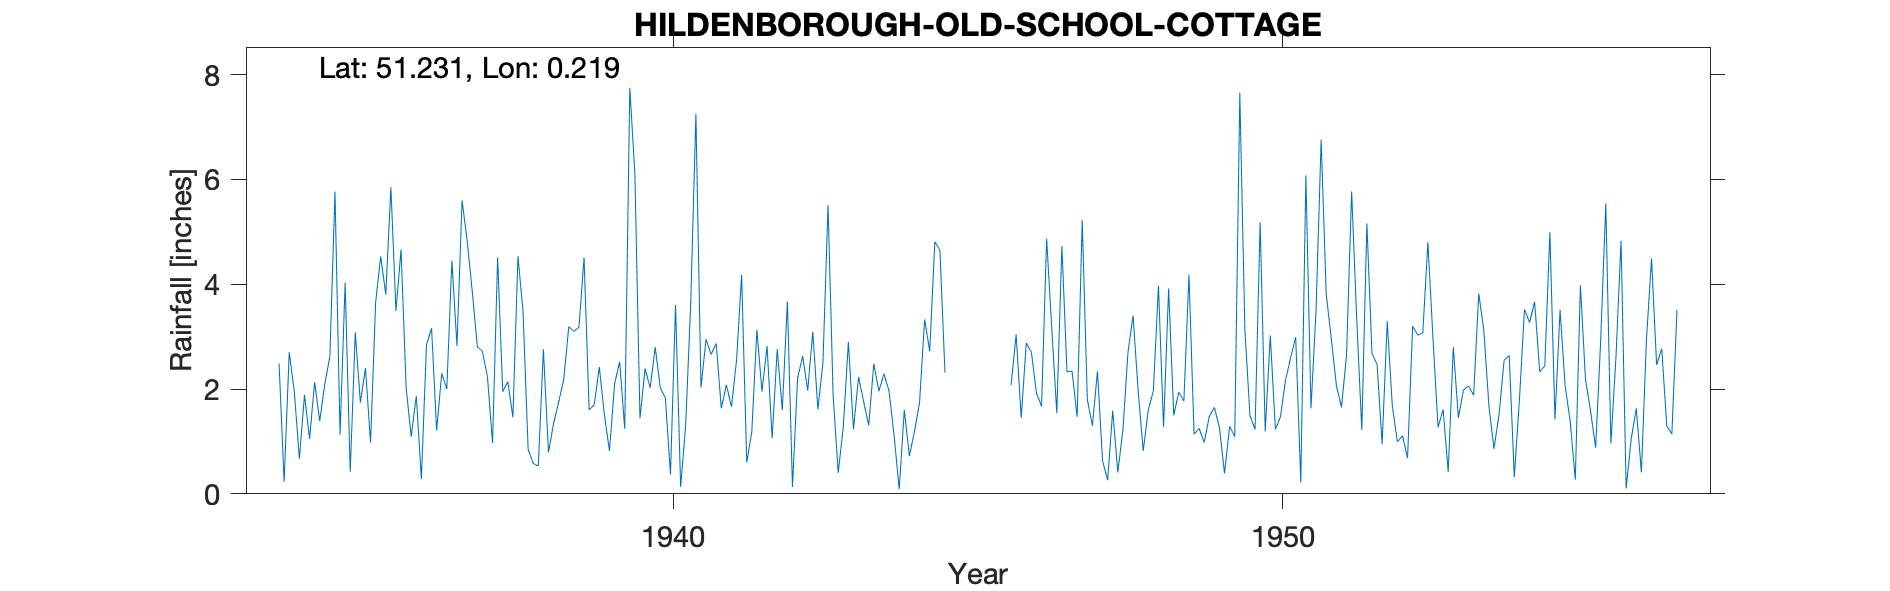

The table this chart was drawn from, first rows:
HILDENBOROUGH-OLD-SCHOOL-COTTAGE, , , , , , , , , , , , , , , , , , , , , , , 
Grid ref, TQ5501150366, Long, 0.2188, Lat, 51.23, Elevation, 270, ft, , , , , , , , , , , , , , , 
Station no, 348/5, , , , , , , , , , , , , , , , , , , , , , 
, 1931, 1932, 1933, 1934, 1935, 1936, 1937, 1938, 1939, 1940, 1941, 1942, 1943, 1944, 1945, 1946, 1947, 1948, 1949, 1950, 1951, 1952, 1953
January, , , , 2.49, 1.13, 4.66, 5.6, 3.47, 4.51, 2.39, 2.95, 2.82, 5.51, 1.96, , 2.07, 2.34, 3.4, 1.14, 1.23, 3.5, 2.47, 1.27
February, , , , 0.23, 4.03, 2.02, 4.83, 0.85, 1.6, 2.02, 2.66, 1.06, 1.87, 1.1, , 3.04, 1.47, 1.97, 1.25, 5.18, 6.76, 0.95, 1.61
March, , , , 2.7, 0.42, 1.09, 3.87, 0.58, 1.7, 2.8, 2.87, 2.76, 0.4, 0.09, , 1.45, 5.22, 0.82, 0.98, 1.19, 3.81, 3.29, 0.42
April, , , , 1.95, 3.08, 1.87, 2.81, 0.53, 2.42, 2.02, 1.63, 1.6, 1.28, 1.6, , 2.88, 1.8, 1.6, 1.48, 3.02, 2.96, 1.68, 2.8
May, , , , 0.67, 1.74, 0.28, 2.72, 2.76, 1.51, 1.83, 2.08, 3.67, 2.9, 0.72, , 2.7, 1.3, 1.97, 1.65, 1.23, 2.07, 0.99, 1.45
June, , , , 1.89, 2.4, 2.84, 2.23, 0.79, 0.82, 0.37, 1.66, 0.13, 1.23, 1.19, , 1.92, 2.34, 3.97, 1.26, 1.47, 1.65, 1.11, 1.98
July, , , , 1.05, 0.98, 3.16, 0.97, 1.34, 2.09, 3.6, 2.55, 2.2, 2.23, 1.74, , 1.67, 0.63, 1.27, 0.39, 2.17, 2.65, 0.68, 2.06
August, , , , 2.13, 3.65, 1.21, 4.51, 1.75, 2.52, 0.13, 4.18, 2.63, 1.76, 3.33, , 4.87, 0.26, 3.92, 1.29, 2.6, 5.77, 3.2, 1.88
September, , , , 1.39, 4.53, 2.3, 1.95, 2.18, 1.24, 1.32, 0.6, 1.97, 1.31, 2.72, , 3.17, 1.59, 1.5, 1.09, 2.99, 3.33, 3.03, 3.82
October, , , , 2.1, 3.8, 2, 2.14, 3.19, 7.75, 3.68, 1.18, 3.09, 2.48, 4.81, , 1.54, 0.41, 1.94, 7.65, 0.22, 1.22, 3.07, 3.13
November, , , , 2.62, 5.85, 4.45, 1.46, 3.1, 6.1, 7.25, 3.13, 1.61, 1.96, 4.65, , 4.73, 1.21, 1.77, 3.13, 6.08, 5.16, 4.8, 1.68
December, , , , 5.77, 3.49, 2.82, 4.53, 3.18, 1.44, 2.03, 1.95, 2.51, 2.29, 2.31, , 2.33, 2.7, 4.18, 1.49, 1.63, 2.68, 2.97, 0.86
Total, , , , 24.99, 35.1, 28.7, 37.62, 23.72, 33.7, 29.44, 27.44, 26.05, 25.22, 26.22, , 32.37, 21.27, 28.31, 22.8, 29.01, 41.56, 28.24, 22.96
1945 - No record - record destroyed by f…, , , , , , , , , , , , , , , , , , , , , , , 
